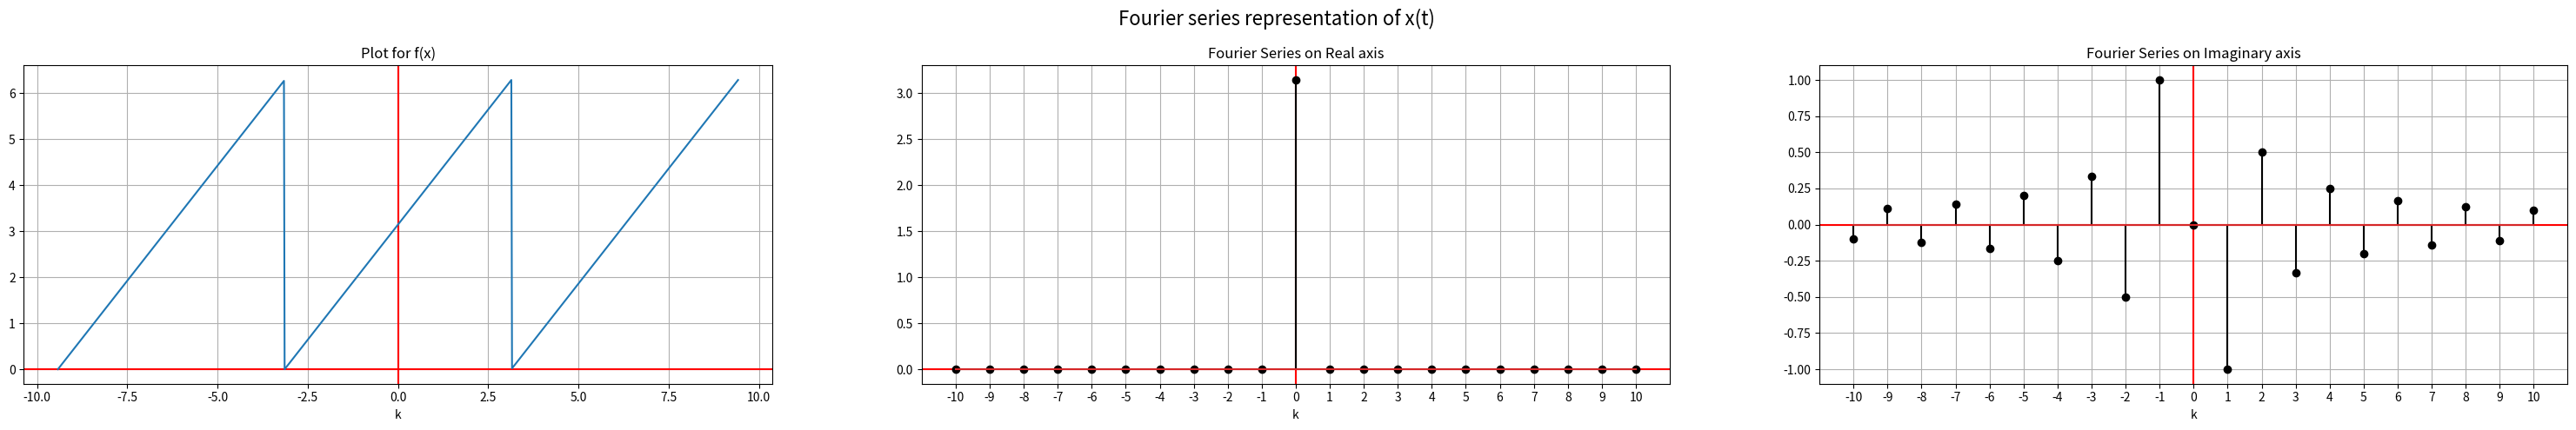

This chart was generated by the following Python code:
import numpy as np
import matplotlib.pyplot as plt
from scipy.integrate import quad
from functools import partial

def fgraph(x, y, i, axes, givenTitle):
    axes[i].grid(True, which='both')
    axes[i].set_xlabel('k')
    # axes[i].set_ylabel('Coefficients')
    axes[i].axhline(y = 0, color='r')
    axes[i].axvline(x = 0, color='r')
    axes[i].set_title(givenTitle)

def input(x):
    if x >= -np.pi and x <= np.pi:
        return x + np.pi
    elif x < 0:
        return input(x + 2*np.pi)
    else:
        return input(x - 2*np.pi)

def integrand(t, k, flag):
    if(flag == 0):
        return (input(t) * np.cos((-2*np.pi*t*k)/T))
    else:
        return (input(t) * np.sin((-2*np.pi*t*k)/T))

def coefficient(k, flag):
    result, _ = quad(partial(integrand, k=k, flag=flag), -np.pi, np.pi)
    result /= T
    return result

fig, axes = plt.subplots(1, 3, figsize=(30, 5))

T = 2*np.pi
x = np.linspace(-3*np.pi, 3*np.pi, 1000)
x_fourier = np.arange(-10, 11)

y = [input(i) for i in x]
y_re = [coefficient(i, 0) for i in x_fourier]
y_im = [coefficient(i, 1) for i in x_fourier]

fgraph(x, y, 0, axes, "Plot for f(x)")
axes[0].plot(x, y)

fgraph(x, y_re, 1, axes, "Fourier Series on Real axis")
axes[1].stem(x_fourier, y_re, linefmt='k', markerfmt='ko')
axes[1].set_xticks(np.arange(-10, 11 , 1))

fgraph(x, y_im, 2, axes, "Fourier Series on Imaginary axis")
axes[2].stem(x_fourier, y_im, linefmt='k', markerfmt='ko')
axes[2].set_xticks(np.arange(-10, 11 , 1))

fig.suptitle('Fourier series representation of x(t)', fontsize=16)
plt.tight_layout()
plt.subplots_adjust(left = 0.02, wspace=0.2)
plt.show()